Photos from the image-classification dataset "processed" in the GitHub repository achirobe/FINAL_THESIS. Its 2 classes are: faulty, non-faulty.

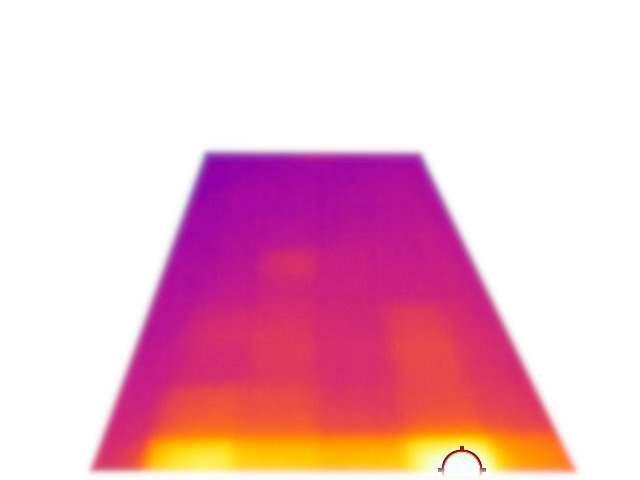
Label: faulty

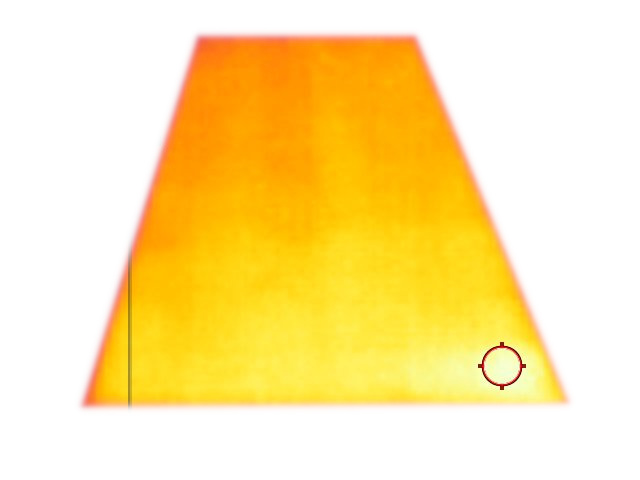
Label: non-faulty

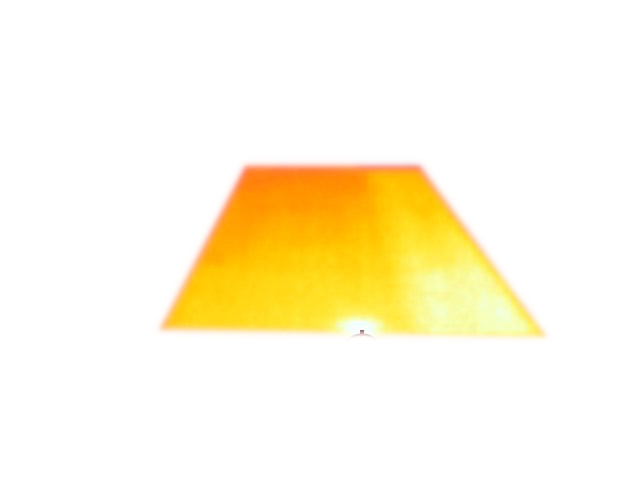
Label: faulty

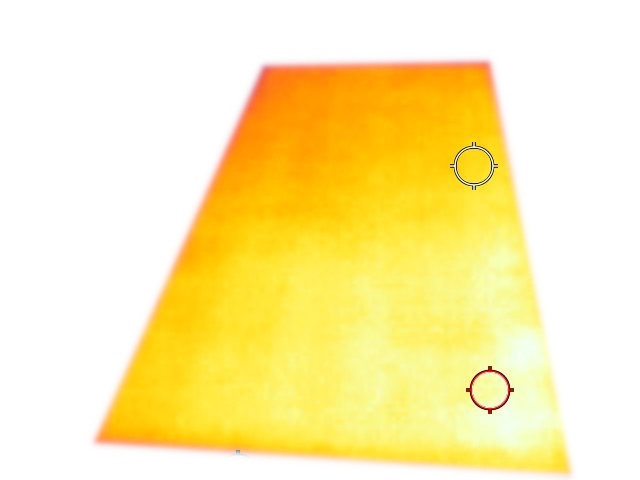
Label: non-faulty

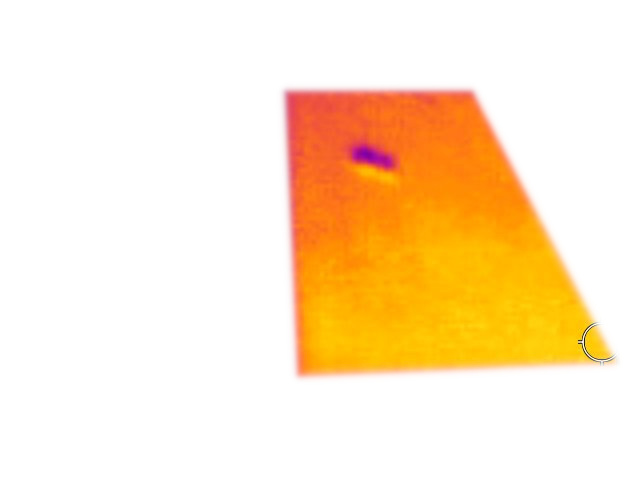
Label: faulty

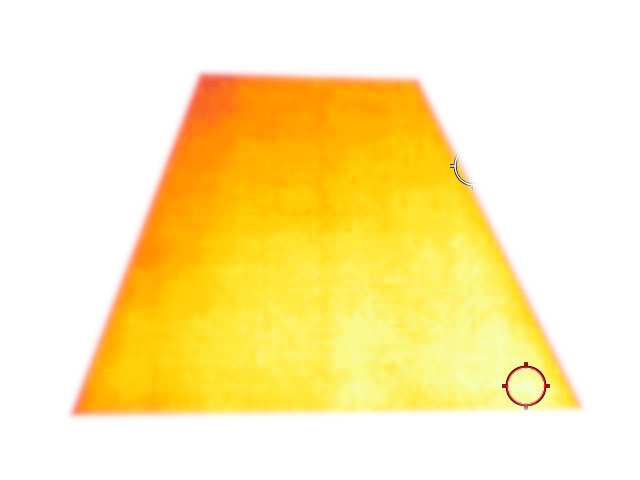
Label: non-faulty
